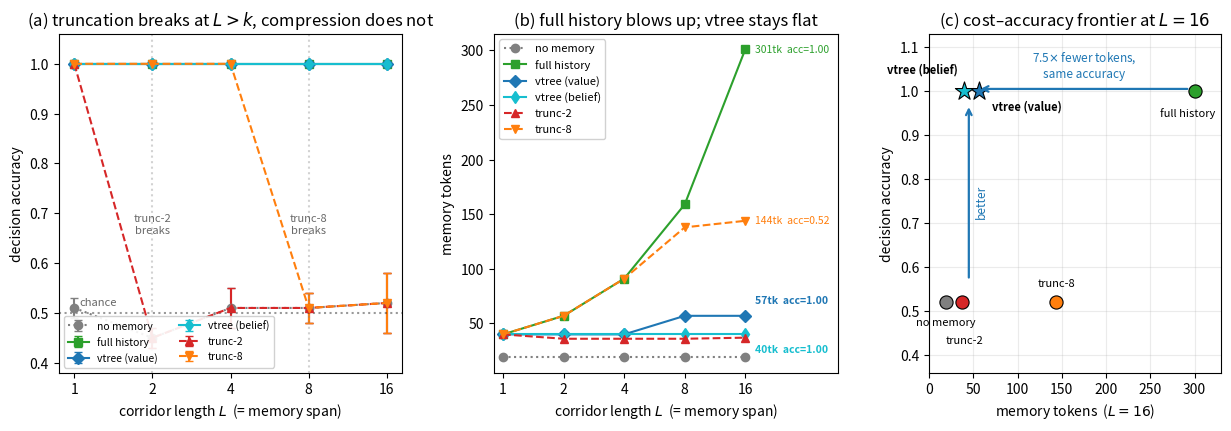

This chart was generated by the following Python code:
# plot_tmaze.py —— 把 tmaze_text_test.py 的实测结果画成论文图(数据写死, 本地秒出, 不用重跑模型)
# ─────────────────────────────────────────────────────────────────────────
# 数据来源: Qwen2.5-7B-Instruct(4bit), N=100/seed, 3 seeds, τ_jump=0.25
# 相比脚本自带的两张折线图, 这里做了三处改进:
#   ① x 轴改 log2 —— 采样点 1,2,4,8,16 等间距, 断崖位置(L=2 / L=8)一眼对齐
#   ② token 图上【直接标注准确率】—— 不用来回对照两张图就能看出"trunc-8 又贵又错"
#   ③ 加第三张【帕累托图】—— (token, 准确率) 平面, vtree 落在左上角
# 运行: python plot_tmaze.py
# ─────────────────────────────────────────────────────────────────────────

import numpy as np
import matplotlib.pyplot as plt

LS = np.array([1, 2, 4, 8, 16])

# ── 实测数据 (mean, std over 3 seeds) ─────────────────────────────────
ACC = {
    "no_mem":    ([0.51, 0.45, 0.51, 0.51, 0.52], [0.02, 0.02, 0.04, 0.03, 0.06]),
    "full":      ([1.00, 1.00, 1.00, 1.00, 1.00], [0.00] * 5),
    "vtree_val": ([1.00, 1.00, 1.00, 1.00, 1.00], [0.00] * 5),
    "vtree_bel": ([1.00, 1.00, 1.00, 1.00, 1.00], [0.00] * 5),
    "trunc2":    ([1.00, 0.45, 0.51, 0.51, 0.52], [0.00, 0.02, 0.04, 0.03, 0.06]),
    "trunc8":    ([1.00, 1.00, 1.00, 0.51, 0.52], [0.00, 0.00, 0.00, 0.03, 0.06]),
}
TOK = {
    "no_mem":    [19, 19, 19, 19, 19],
    "full":      [40, 57, 91, 159, 301],
    "vtree_val": [40, 40, 40, 57, 57],
    "vtree_bel": [40, 40, 40, 40, 40],
    "trunc2":    [40, 36, 36, 36, 37],
    "trunc8":    [40, 57, 91, 138, 144],
}

LBL = {"no_mem": "no memory", "full": "full history", "vtree_val": "vtree (value)",
       "vtree_bel": "vtree (belief)", "trunc2": "trunc-2", "trunc8": "trunc-8"}
STY = {"no_mem": ("o:", "gray"), "full": ("s-", "tab:green"),
       "vtree_val": ("D-", "tab:blue"), "vtree_bel": ("d-", "tab:cyan"),
       "trunc2": ("^--", "tab:red"), "trunc8": ("v--", "tab:orange")}
ARMS = list(LBL)

fig = plt.figure(figsize=(15, 4.4))
gs = fig.add_gridspec(1, 3, width_ratios=[1, 1, 0.85], wspace=0.28)

# ══ (a) 准确率 ════════════════════════════════════════════════════════
ax = fig.add_subplot(gs[0])
for a in ARMS:
    fmt, c = STY[a]
    m, s = ACC[a]
    ax.errorbar(LS, m, yerr=s, fmt=fmt, color=c, label=LBL[a], capsize=3, ms=6)
ax.axhline(0.5, ls=":", c="k", alpha=.4)
ax.text(1.05, 0.515, "chance", fontsize=8, color="k", alpha=.6)
for L, txt in ((2, "trunc-2\nbreaks"), (8, "trunc-8\nbreaks")):
    ax.axvline(L, ls=":", c="gray", alpha=.35)
    ax.annotate(txt, xy=(L, 0.66), fontsize=8, ha="center", color="dimgray")
ax.set_xscale("log", base=2); ax.set_xticks(LS); ax.set_xticklabels(LS)
ax.set_xlabel("corridor length $L$  (= memory span)")
ax.set_ylabel("decision accuracy"); ax.set_ylim(0.38, 1.06)
ax.set_title("(a) truncation breaks at $L>k$, compression does not")
ax.legend(fontsize=7.5, loc="lower left", framealpha=.9, ncol=2)

# ══ (b) token, 末端直接标准确率 ════════════════════════════════════════
ax = fig.add_subplot(gs[1])
for a in ARMS:
    fmt, c = STY[a]
    ax.plot(LS, TOK[a], fmt, color=c, label=LBL[a], ms=6)
    # 只标关键 4 条; no_mem/trunc-2 与 trunc-8 同为 acc≈0.52, 不再重复标注(避免堆叠)
    dy = {"vtree_bel": -11, "vtree_val": 11, "trunc8": 0, "full": 0}.get(a)
    if dy is not None:
        ax.annotate(f"{TOK[a][-1]}tk  acc={ACC[a][0][-1]:.2f}", xy=(16, TOK[a][-1]),
                    xytext=(7, dy), textcoords="offset points", fontsize=7.5,
                    color=c, va="center",
                    fontweight="bold" if a.startswith("vtree") else "normal")
ax.set_xscale("log", base=2); ax.set_xticks(LS); ax.set_xticklabels(LS)
ax.set_xlim(0.9, 46)
ax.set_xlabel("corridor length $L$  (= memory span)")
ax.set_ylabel("memory tokens")
ax.set_title("(b) full history blows up; vtree stays flat")
ax.legend(fontsize=8, loc="upper left", framealpha=.9)

# ══ (c) 帕累托: (token, 准确率) ═══════════════════════════════════════
ax = fig.add_subplot(gs[2])
for a in ARMS:
    _, c = STY[a]
    x, y = TOK[a][-1], ACC[a][0][-1]
    star = a.startswith("vtree")
    ax.scatter(x, y, s=190 if star else 90, c=c, marker="*" if star else "o",
               edgecolors="k", linewidths=.8, zorder=3)
    off = {"no_mem": (0, -17), "trunc2": (2, -30), "trunc8": (0, 11),
           "full": (-6, -18), "vtree_bel": (-30, 13), "vtree_val": (34, -14)}[a]
    ax.annotate(LBL[a], xy=(x, y), xytext=off, textcoords="offset points",
                fontsize=8, ha="center",
                fontweight="bold" if a.startswith("vtree") else "normal")
ax.annotate("", xy=(55, 1.005), xytext=(295, 1.005),
            arrowprops=dict(arrowstyle="->", color="tab:blue", lw=1.6))
ax.text(175, 1.030, "7.5$\\times$ fewer tokens,\nsame accuracy", fontsize=8.5,
        color="tab:blue", ha="center")
ax.annotate("", xy=(45, 0.97), xytext=(45, 0.57),
            arrowprops=dict(arrowstyle="->", color="tab:blue", lw=1.6))
ax.text(52, 0.75, "better", fontsize=8.5, color="tab:blue", rotation=90, va="center")
ax.set_xlabel("memory tokens  ($L=16$)"); ax.set_ylabel("decision accuracy")
ax.set_ylim(0.36, 1.13); ax.set_xlim(0, 330)
ax.set_title("(c) cost–accuracy frontier at $L=16$")
ax.grid(alpha=.25)

plt.savefig("tmaze_result.png", dpi=150, bbox_inches="tight")
print("已存 tmaze_result.png")
print("\n关键读数 (L=16):")
for a in ARMS:
    print(f"  {LBL[a]:<16} {TOK[a][-1]:>4} tk   acc={ACC[a][0][-1]:.2f}")
print("\n  → trunc-8 花了 vtree(belief) 的 3.6 倍 token, 准确率却只有随机水平.")
print("  → vtree 位于左上角: 同样 100% 准确, token 只要 full 的 1/7.5.")
